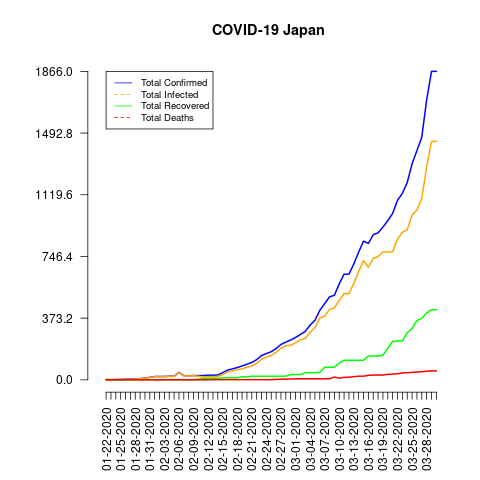

Data behind this chart, as committed beside it:
date, total_confirmed, total_deaths, total_recovered, total_infected, mortality_rate, recovery_rate
01-22-2020, 2, 0, 0, 2, 0.0, 0.0
01-23-2020, 1, 0, 0, 1, 0.0, 0.0
01-24-2020, 2, 0, 0, 2, 0.0, 0.0
01-25-2020, 2, 0, 0, 2, 0.0, 0.0
01-26-2020, 4, 0, 1, 3, 0.0, 25.0
01-27-2020, 4, 0, 1, 3, 0.0, 25.0
01-28-2020, 7, 0, 1, 6, 0.0, 14.29
01-29-2020, 7, 0, 1, 6, 0.0, 14.29
01-30-2020, 11, 0, 1, 10, 0.0, 9.09
01-31-2020, 15, 0, 1, 14, 0.0, 6.67
02-01-2020, 20, 0, 1, 19, 0.0, 5.0
02-02-2020, 20, 0, 1, 19, 0.0, 5.0
02-03-2020, 20, 0, 1, 19, 0.0, 5.0
02-04-2020, 22, 0, 1, 21, 0.0, 4.55
02-05-2020, 22, 0, 1, 21, 0.0, 4.55
02-06-2020, 45, 0, 1, 44, 0.0, 2.22
02-07-2020, 25, 0, 1, 24, 0.0, 4.0
02-08-2020, 25, 0, 1, 24, 0.0, 4.0
02-09-2020, 26, 0, 1, 25, 0.0, 3.85
02-10-2020, 26, 0, 4, 22, 0.0, 15.38
02-11-2020, 26, 0, 9, 17, 0.0, 34.62
02-12-2020, 28, 0, 9, 19, 0.0, 32.14
02-13-2020, 28, 1, 9, 19, 3.57, 32.14
02-14-2020, 29, 1, 9, 20, 3.45, 31.03
02-15-2020, 43, 1, 12, 31, 2.33, 27.91
02-16-2020, 59, 1, 12, 47, 1.69, 20.34
02-17-2020, 66, 1, 12, 54, 1.52, 18.18
02-18-2020, 74, 1, 13, 61, 1.35, 17.57
02-19-2020, 84, 1, 18, 66, 1.19, 21.43
02-20-2020, 94, 1, 18, 76, 1.06, 19.15
02-21-2020, 105, 1, 22, 83, 0.95, 20.95
02-22-2020, 122, 1, 22, 100, 0.82, 18.03
02-23-2020, 147, 1, 22, 125, 0.68, 14.97
02-24-2020, 159, 1, 22, 137, 0.63, 13.84
02-25-2020, 170, 1, 22, 148, 0.59, 12.94
02-26-2020, 189, 2, 22, 167, 1.06, 11.64
02-27-2020, 214, 4, 22, 192, 1.87, 10.28
02-28-2020, 228, 4, 22, 206, 1.75, 9.65
02-29-2020, 241, 5, 32, 209, 2.07, 13.28
03-01-2020, 256, 6, 32, 224, 2.34, 12.5
03-02-2020, 274, 6, 32, 242, 2.19, 11.68
03-03-2020, 293, 6, 43, 250, 2.05, 14.68
03-04-2020, 331, 6, 43, 288, 1.81, 12.99
03-05-2020, 360, 6, 43, 317, 1.67, 11.94
03-06-2020, 420, 6, 46, 374, 1.43, 10.95
03-07-2020, 461, 6, 76, 385, 1.3, 16.49
03-08-2020, 502, 6, 76, 426, 1.2, 15.14
03-09-2020, 511, 17, 76, 435, 3.33, 14.87
03-10-2020, 581, 10, 101, 480, 1.72, 17.38
03-11-2020, 639, 15, 118, 521, 2.35, 18.47
03-12-2020, 639, 16, 118, 521, 2.5, 18.47
03-13-2020, 701, 19, 118, 583, 2.71, 16.83
03-14-2020, 773, 22, 118, 655, 2.85, 15.27
03-15-2020, 839, 22, 118, 721, 2.62, 14.06
03-16-2020, 825, 27, 144, 681, 3.27, 17.45
03-17-2020, 878, 29, 144, 734, 3.3, 16.4
03-18-2020, 889, 29, 144, 745, 3.26, 16.2
03-19-2020, 924, 29, 150, 774, 3.14, 16.23
03-20-2020, 963, 33, 191, 772, 3.43, 19.83
03-21-2020, 1007, 35, 232, 775, 3.48, 23.04
... 9 more rows
